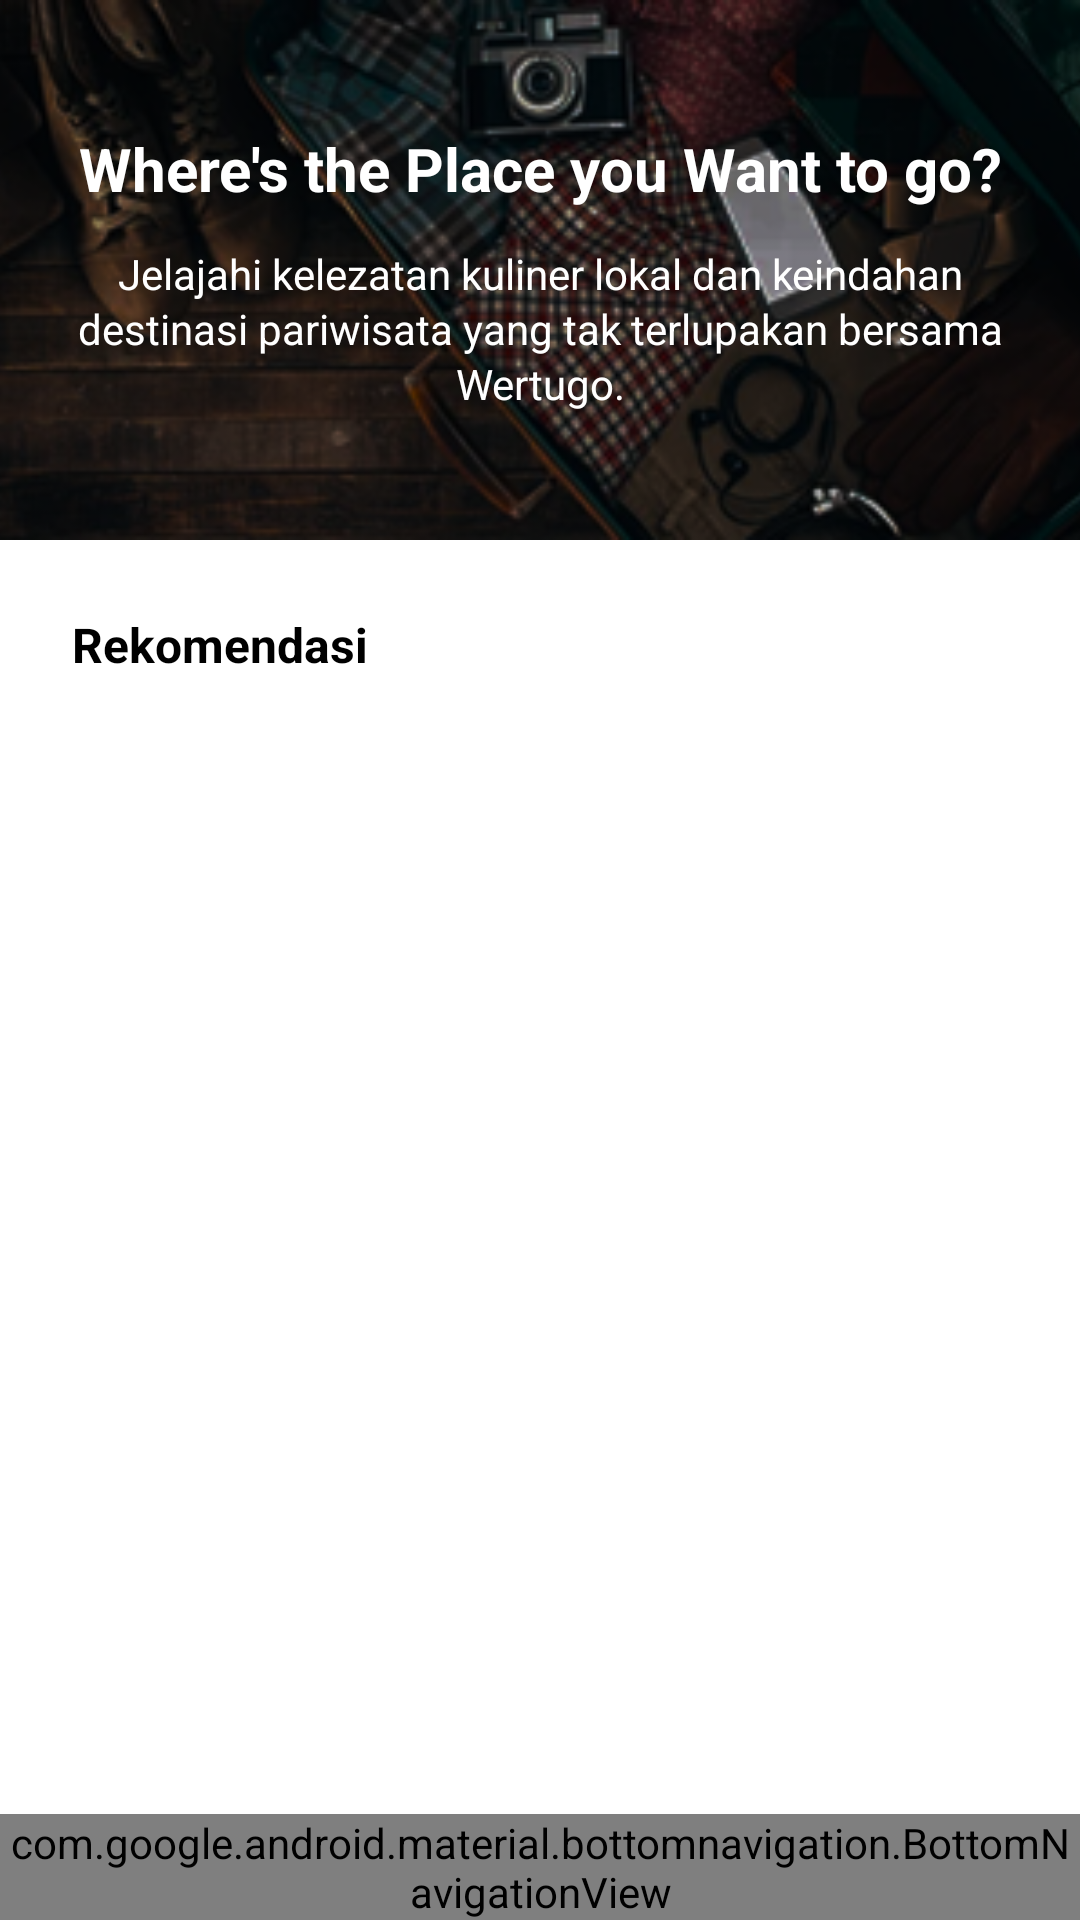

The Android layout XML behind this screen, and the referenced resources:
<!-- AndroidManifest.xml: application theme Theme.Wertugo -->
<!-- res/layout/activity_home.xml -->
<?xml version="1.0" encoding="utf-8"?>
<androidx.constraintlayout.widget.ConstraintLayout
    xmlns:android="http://schemas.android.com/apk/res/android"
    xmlns:app="http://schemas.android.com/apk/res-auto"
    xmlns:tools="http://schemas.android.com/tools"
    android:layout_width="match_parent"
    android:layout_height="match_parent"
    android:background="#FFFFFF"
    tools:context=".activities.HomeUserActivity">

    <androidx.core.widget.NestedScrollView
        android:layout_width="match_parent"
        android:layout_height="0dp"
        android:fillViewport="true"
        app:layout_constraintTop_toTopOf="parent"
        app:layout_constraintBottom_toTopOf="@id/bottom_navigation_traveller">

        <LinearLayout
            android:layout_width="match_parent"
            android:layout_height="wrap_content"
            android:orientation="vertical">

            <RelativeLayout
                android:id="@+id/container_state_home_banner"
                android:layout_width="match_parent"
                android:layout_height="180dp"
                android:visibility="visible">

                <ImageView
                    android:layout_width="match_parent"
                    android:layout_height="match_parent"
                    android:src="@drawable/bg_category"
                    android:scaleType="centerCrop"
                    tools:ignore="ContentDescription" />

                <LinearLayout
                    android:layout_width="match_parent"
                    android:layout_height="wrap_content"
                    android:layout_centerVertical="true"
                    android:orientation="vertical"
                    android:gravity="center"
                    android:paddingHorizontal="24dp"
                    android:paddingVertical="16dp">

                    <TextView
                        android:layout_width="wrap_content"
                        android:layout_height="wrap_content"
                        android:text="Where's the Place you Want to go?"
                        android:textColor="#FFFFFF"
                        android:textSize="20sp"
                        android:textStyle="bold"
                        android:gravity="center"
                        android:layout_marginBottom="12dp" />

                    <TextView
                        android:layout_width="wrap_content"
                        android:layout_height="wrap_content"
                        android:text="Jelajahi kelezatan kuliner lokal dan keindahan destinasi pariwisata yang tak terlupakan bersama Wertugo."
                        android:textColor="#FFFFFF"
                        android:textSize="14sp"
                        android:gravity="center"
                        android:lineSpacingExtra="2dp" />
                </LinearLayout>
            </RelativeLayout>

            <LinearLayout
                android:id="@+id/container_state_category_search"
                android:layout_width="match_parent"
                android:layout_height="76dp"
                android:orientation="horizontal"
                android:gravity="center_vertical"
                android:paddingHorizontal="24dp"
                android:background="#FFFFFF"
                android:visibility="gone">

                <com.google.android.material.card.MaterialCardView
                    android:layout_width="0dp"
                    android:layout_height="44dp"
                    android:layout_weight="1"
                    app:cardCornerRadius="10dp"
                    app:cardElevation="0dp"
                    app:strokeColor="#008B09"
                    app:strokeWidth="1dp">
                    <LinearLayout
                        android:layout_width="match_parent"
                        android:layout_height="match_parent"
                        android:orientation="horizontal"
                        android:gravity="center_vertical"
                        android:paddingHorizontal="12dp">
                        <ImageView
                            android:layout_width="18dp"
                            android:layout_height="18dp"
                            android:src="@android:drawable/ic_menu_search"
                            app:tint="@color/black"/>
                        <EditText
                            android:id="@+id/et_home_search_filter"
                            android:layout_width="match_parent"
                            android:layout_height="match_parent"
                            android:layout_marginStart="8dp"
                            android:background="@android:color/transparent"
                            android:hint="Cari Wisata Alam..."
                            android:textColor="@color/black"
                            android:textSize="13sp"
                            android:inputType="text"/>
                    </LinearLayout>
                </com.google.android.material.card.MaterialCardView>

                <com.google.android.material.card.MaterialCardView
                    android:id="@+id/btn_trigger_filter_popup"
                    android:layout_width="44dp"
                    android:layout_height="44dp"
                    android:layout_marginStart="12dp"
                    app:cardCornerRadius="22dp"
                    app:cardBackgroundColor="#008B09"
                    app:cardElevation="0dp"
                    app:strokeWidth="0dp"
                    android:clickable="true"
                    android:focusable="true">
                    <ImageView
                        android:layout_width="20dp"
                        android:layout_height="20dp"
                        android:src="@android:drawable/ic_menu_manage"
                        app:tint="@color/white"
                        android:layout_gravity="center"
                        tools:ignore="ContentDescription"/>
                </com.google.android.material.card.MaterialCardView>
            </LinearLayout>

            <LinearLayout
                android:layout_width="match_parent"
                android:layout_height="wrap_content"
                android:orientation="vertical"
                android:padding="24dp">

                <TextView
                    android:id="@+id/tv_list_label"
                    android:layout_width="wrap_content"
                    android:layout_height="wrap_content"
                    android:text="Rekomendasi"
                    android:textColor="@color/black"
                    android:textSize="16sp"
                    android:textStyle="bold"
                    android:layout_marginBottom="16dp"/>

                <androidx.recyclerview.widget.RecyclerView
                    android:id="@+id/rv_recommendations"
                    android:layout_width="match_parent"
                    android:layout_height="wrap_content"
                    android:nestedScrollingEnabled="false"
                    tools:itemCount="3" />

            </LinearLayout>
        </LinearLayout>
    </androidx.core.widget.NestedScrollView>

    <include
        android:id="@+id/bottom_navigation_traveller"
        layout="@layout/layout_bottom_nav_traveller"
        android:layout_width="match_parent"
        android:layout_height="wrap_content"
        app:layout_constraintBottom_toBottomOf="parent" />

    <com.google.android.material.card.MaterialCardView
        android:id="@+id/card_home_filter_dropdown"
        android:layout_width="200dp"
        android:layout_height="wrap_content"
        android:layout_marginEnd="24dp"
        android:visibility="gone"
        app:cardCornerRadius="10dp"
        app:cardBackgroundColor="#008B09"
        app:cardElevation="6dp"
        app:strokeWidth="0dp"
        app:layout_constraintTop_toTopOf="parent"
        app:layout_constraintEnd_toEndOf="parent"
        android:layout_marginTop="16dp">

        <LinearLayout
            android:layout_width="match_parent"
            android:layout_height="wrap_content"
            android:orientation="vertical"
            android:padding="12dp">

            <TextView
                android:layout_width="match_parent"
                android:layout_height="wrap_content"
                android:text="Provinsi: Jawa Barat ▾"
                android:textColor="#FFFFFF"
                android:textSize="12sp"
                android:textStyle="bold"
                android:paddingVertical="6dp"/>

            <TextView
                android:layout_width="match_parent"
                android:layout_height="wrap_content"
                android:text="Kota/Kab: Bandung ▾"
                android:textColor="#FFFFFF"
                android:textSize="12sp"
                android:textStyle="bold"
                android:paddingVertical="6dp"/>

            <TextView
                android:layout_width="match_parent"
                android:layout_height="wrap_content"
                android:text="Rating: >4 ▾"
                android:textColor="#FFFFFF"
                android:textSize="12sp"
                android:textStyle="bold"
                android:paddingVertical="6dp"/>

            <View
                android:layout_width="match_parent"
                android:layout_height="1dp"
                android:background="#33FFFFFF"
                android:layout_marginVertical="4dp"/>

            <TextView
                android:layout_width="match_parent"
                android:layout_height="wrap_content"
                android:text="Sort By: Jumlah Ulasan ▾"
                android:textColor="#FFFFFF"
                android:textSize="12sp"
                android:textStyle="bold"
                android:paddingVertical="6dp"/>
        </LinearLayout>
    </com.google.android.material.card.MaterialCardView>

</androidx.constraintlayout.widget.ConstraintLayout>
<!-- res/layout/layout_bottom_nav_traveller.xml (included above) -->
<?xml version="1.0" encoding="utf-8"?>
<com.google.android.material.bottomnavigation.BottomNavigationView
    xmlns:android="http://schemas.android.com/apk/res/android"
    xmlns:app="http://schemas.android.com/apk/res-auto"
    android:id="@+id/bottom_navigation_traveller"
    android:layout_width="match_parent"
    android:layout_height="wrap_content"
    android:background="#008B09"
    app:itemIconTint="#FFFFFF"
    app:itemTextColor="#FFFFFF"
    app:menu="@menu/menu_bottom_nav_traveller" />
<!-- resources referenced by this layout -->
<resources>
  <color name="black">#000000</color>
  <color name="white">#FFFFFF</color>
  <!-- drawable bg_category: png bitmap (drawable, 107651 bytes) -->
  <style name="Theme.Wertugo" parent="Base.Theme.Wertugo" />
  <style name="Base.Theme.Wertugo" parent="Theme.Material3.DayNight.NoActionBar">
          
          
      </style>
</resources>
